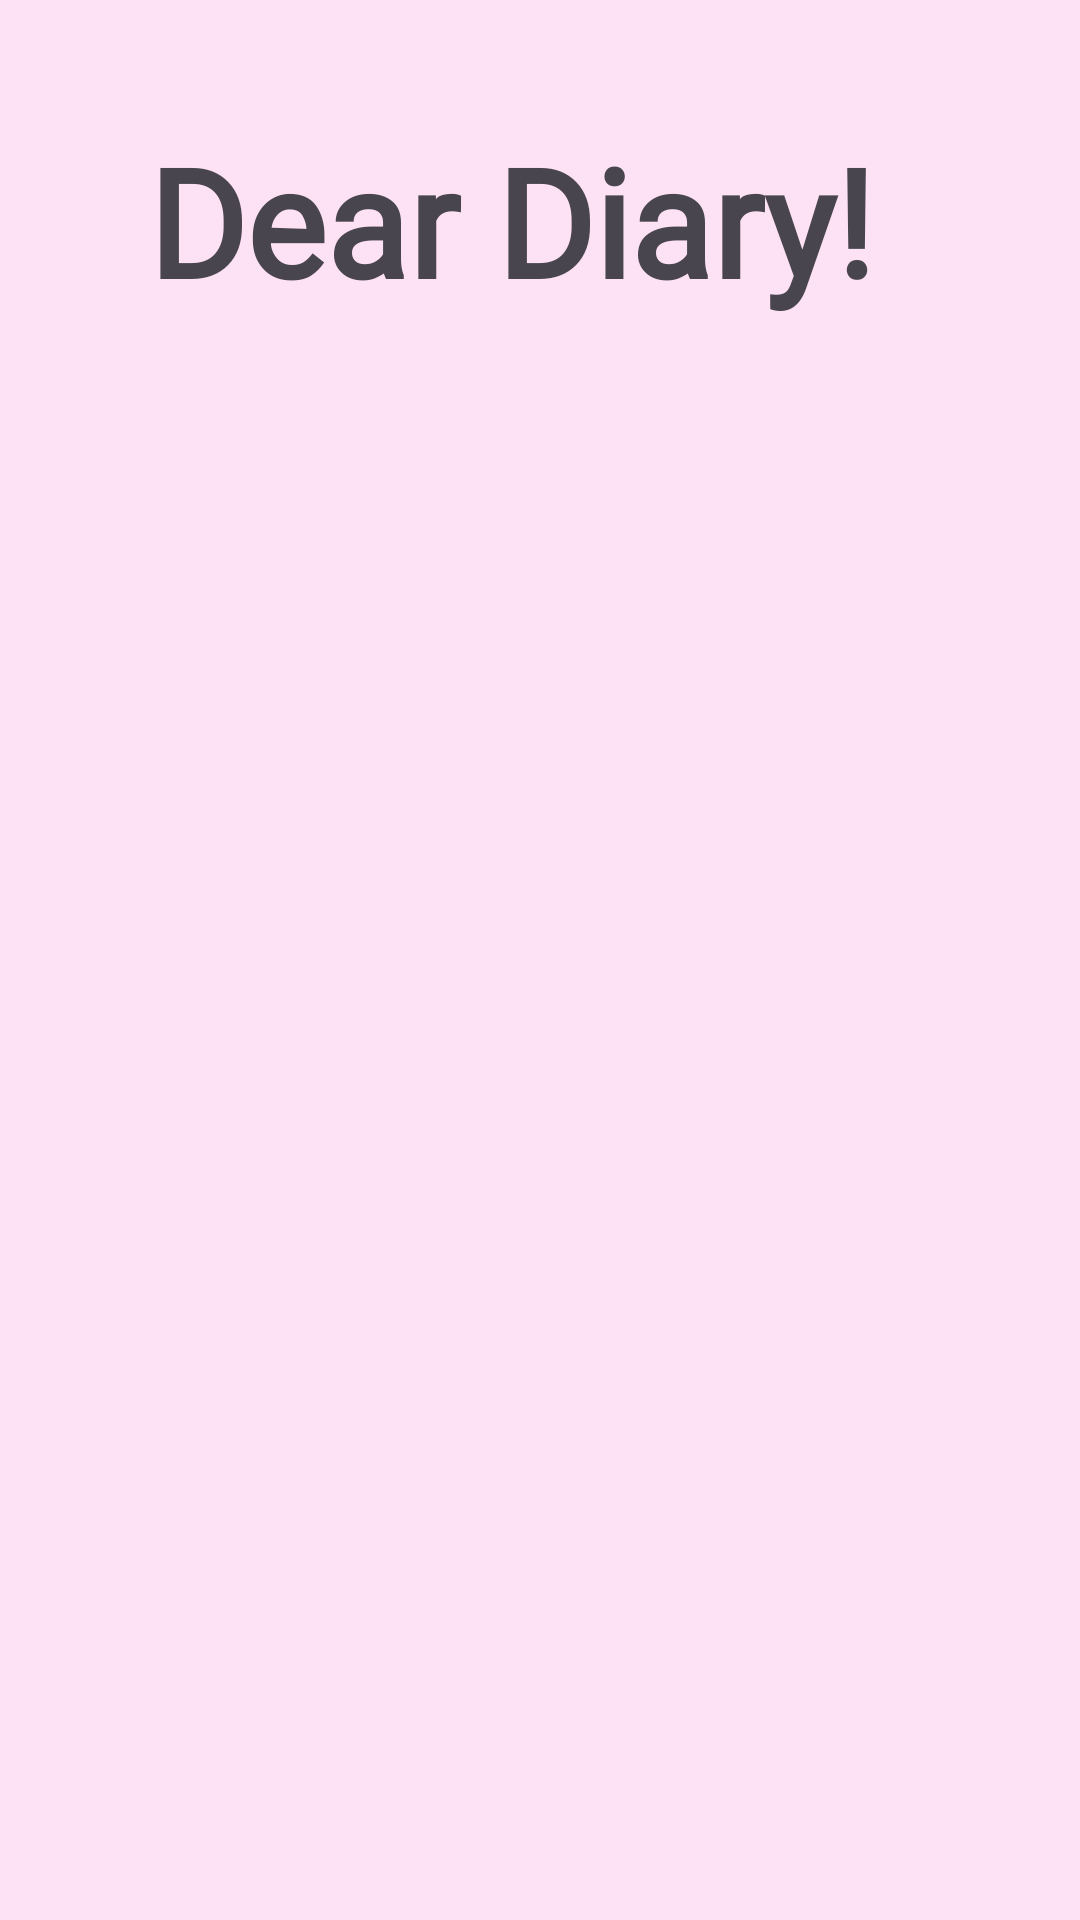

Here is an Android app screen rendered from its layout file. Give the layout XML and the strings, colors and styles it references.
<!-- AndroidManifest.xml: application theme Theme.Demo -->
<!-- res/layout/activity_opening.xml -->
<?xml version="1.0" encoding="utf-8"?>
<LinearLayout xmlns:android="http://schemas.android.com/apk/res/android"
    xmlns:app="http://schemas.android.com/apk/res-auto"
    xmlns:tools="http://schemas.android.com/tools"
    android:id="@+id/main"
    android:layout_width="match_parent"
    android:layout_height="match_parent"
    android:orientation="vertical"
    android:padding="40dp"
    android:background="#FDE1F5"
    tools:context=".Opening">

    <TextView
        android:layout_width="261dp"
        android:layout_height="wrap_content"
        android:layout_gravity="center"
        android:fontFamily="@font/pinyon_script"
        android:text="Dear Diary!"
        android:textSize="50sp"
        android:textStyle="bold"
        android:layout_marginBottom="50dp"/>

    <ImageView
        android:id="@+id/ivDiary"
        android:layout_width="wrap_content"
        android:layout_height="400dp"
        tools:srcCompat="@drawable/diary"
        android:layout_marginBottom="50dp"/>

    <com.google.android.material.button.MaterialButton
        android:id="@+id/bYalla"
        android:layout_width="wrap_content"
        android:layout_height="wrap_content"
        android:layout_gravity="center"
        android:backgroundTint="#F37FA9"
        android:text="Yalla"
        android:textSize="25dp"
        android:textStyle="bold"/>



</LinearLayout>
<!-- resources referenced by this layout -->
<resources>
  <!-- drawable diary: jpg bitmap (drawable, 695375 bytes) -->
  <style name="Theme.Demo" parent="Base.Theme.Demo" />
  <style name="Base.Theme.Demo" parent="Theme.Material3.DayNight">
          
          <item name="colorPrimary">@color/colorPrimary</item>
          <item name="colorOnPrimary">@color/colorOnPrimary</item>
          <item name="colorPrimaryContainer">@color/colorPrimaryContainer</item>
      </style>
  <color name="colorPrimary">#A733E6</color>
  <color name="colorOnPrimary">#590A70</color>
  <color name="colorPrimaryContainer">#DB99F8</color>
</resources>
